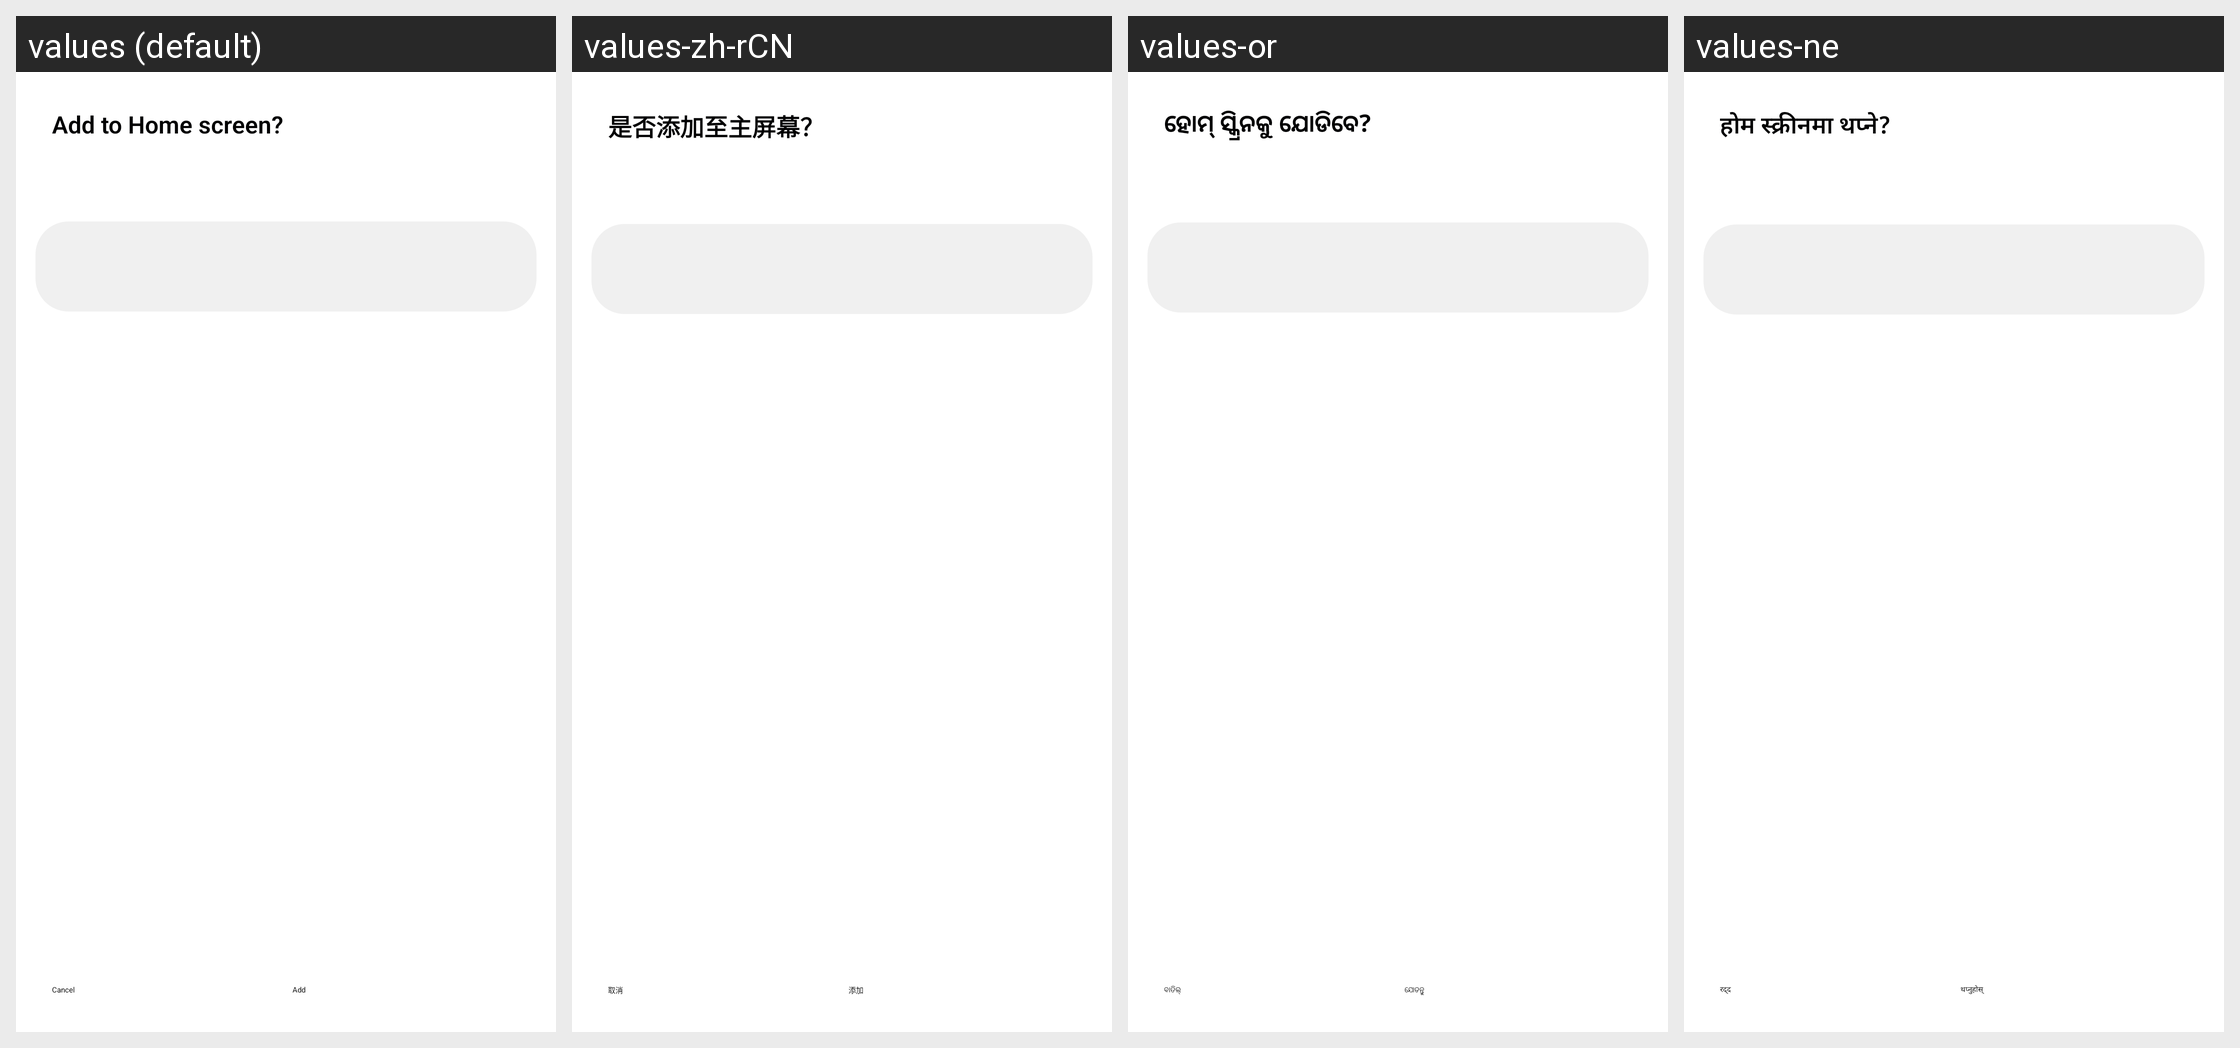

The Android screen above is rendered under several locales of the same app. Produce the string resources it draws, with the default and per-locale values.
Android screen res/layout/activity_add_item.xml rendered under 4 locales, left to right: values (default), values-zh-rCN, values-or, values-ne. Device: Nexus 5 (rendered at 1080×1920; each locale shown at half size, 540×960, under a caption strip naming it); theme AddItemActivityStyle.
Other locales in the repository, not shown: values-af, values-am, values-ar, values-as, values-az, values-az-rAZ, values-be, values-be-rBY, values-bg, values-bn, values-bn-rBD, values-bn-rIN, values-bo, values-bs, values-ca, values-ckb-rIR, values-cs, values-da, values-de, values-el, values-en, values-en-rAU, values-en-rCA, values-en-rDI, values-en-rGB, values-en-rPH, values-en-rUS, values-en-rXC, values-en-rZG, values-es, values-es-rES, values-es-rUS, values-et, values-et-rEE, values-eu, values-eu-rES, values-fa, values-fi, values-fr, values-fr-rCA, values-ga, values-gl, values-gl-rES, values-gu, values-gu-rIN, values-ha, values-he, values-hi, values-hr, values-hu, values-hy, values-hy-rAM, values-id, values-ig, values-in, values-is, values-is-rIS, values-it, values-iw, values-ja, values-ka, values-ka-rGE, values-kk, values-kk-rKZ, values-km, values-km-rKH, values-kn, values-kn-rIN, values-ko, values-ku, values-ky, values-ky-rKG, values-lo, values-lo-rLA, values-lt, values-lv, values-mk, values-mk-rMK, values-ml, values-ml-rIN, values-mn, values-mn-rMN, values-mr, values-mr-rIN, values-ms, values-ms-rMY, values-my, values-my-rMM, values-my-rZG, values-nb, values-ne-rNP, values-nl, values-pa, values-pa-rIN, values-pl, values-pl-rSP, values-pt, values-pt-rBR, values-pt-rPT, values-ro, values-ru, values-si, values-si-rLK, values-sk, values-sl, values-sq, values-sq-rAL, values-sr, values-sv, values-sw, values-ta, values-ta-rIN, values-te, values-te-rIN, values-tg, values-th, values-tk, values-tl, values-tr, values-ug-rCN, values-uk, values-ur, values-ur-rPK, values-uz, values-uz-rUZ, values-vi, values-yo, values-zh-rHK, values-zh-rTW, values-zu.
Strings drawn on this screen, with the default value and each locale's value (text and hints the layout hard-codes, and strings that could not be matched under every locale, appear in the picture but are not listed):

add_to_home_screen_title
  values: Add to Home screen?
  values-zh-rCN: 是否添加至主屏幕？
  values-or: ହୋମ୍ ସ୍କ୍ରିନକୁ ଯୋଡିବେ?
  values-ne: होम स्क्रीनमा थप्ने?

cancel
  values: Cancel
  values-zh-rCN: 取消
  values-or: ବାତିଲ୍
  values-ne: रद्द

add
  values: Add
  values-zh-rCN: 添加
  values-or: ଯୋଡନ୍ତୁ
  values-ne: थप्नुहोस्
